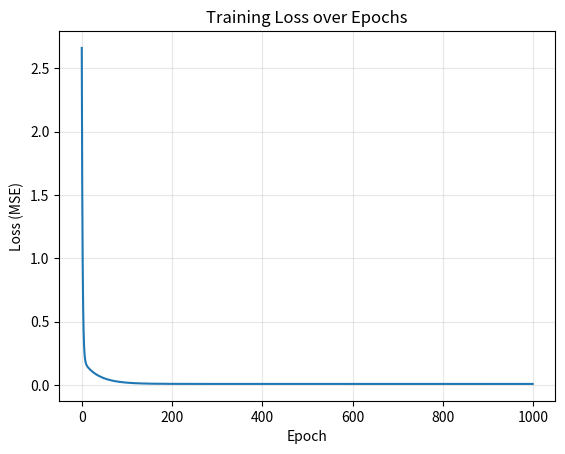

Generate this figure with matplotlib:
import numpy as np
import matplotlib.pyplot as plt

# True parameters of the linear model
true_b = 1
true_w = 2

# Random initialization of parameters
np.random.seed(42)
b = np.random.randn(1)  # Initial bias
w = np.random.randn(1)  # Initial weight
N = 100                 # Number of samples
lr = 0.1                # Learning rate
n_epochs = 1000         # Number of training epochs

# Generate synthetic data: y = 2*x + 1 + noise
X = np.random.rand(N, 1)
y = true_w * X + true_b + (0.1 * np.random.randn(N, 1))

# Shuffle and split into train (80%) and validation (20%)
idx = np.arange(N)
np.random.shuffle(idx)

X_train, y_train = X[:int(N * 0.8)], y[:int(N * 0.8)]
X_val, y_val = X[int(N * 0.8):], y[int(N * 0.8):]

# Training loop - Gradient Descent from scratch
losses = []
for epoch in range(n_epochs):
    # Forward pass: compute predictions
    yhat = X_train * w + b
    
    # Compute error and loss (MSE)
    error = yhat - y_train
    loss = (error ** 2).mean()
    
    # Compute gradients manually
    b_grad = 2 * error.mean()
    w_grad = 2 * (error * X_train).mean()
    
    # Update parameters using gradient descent
    b -= b_grad * lr
    w -= w_grad * lr
    
    # Store loss for plotting
    losses.append(loss)

# Print final learned parameters
print(f"Learned bias (b): {b[0]:.4f}, Learned weight (w): {w[0]:.4f}")
print(f"True values - bias: {true_b}, weight: {true_w}")

# Plot the loss curve
plt.plot(losses)
plt.xlabel('Epoch')
plt.ylabel('Loss (MSE)')
plt.title('Training Loss over Epochs')
plt.grid(True, alpha=0.3)
plt.show()
